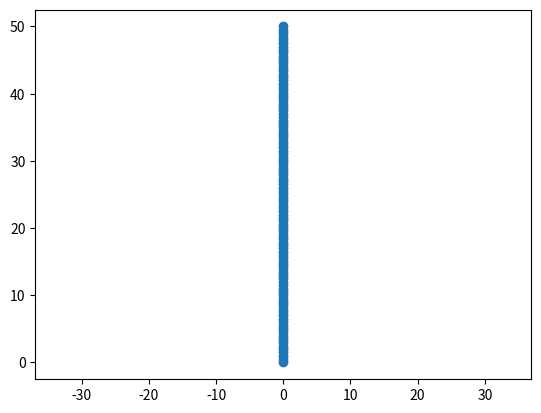

This figure's Python source:
import numpy as np
import matplotlib.pyplot as plt

def fly(dt, duration, velocity, starting_position=(0,0)):
    """Simulate the flight of the drone at constant velocity.

    Args:
        dt (float): Length of each time step in seconds.
        duration (float): Duration of the flight in seconds.
        velocity (np.ndarray): Constant velocity (vx, vy) in m/s, shape (2,).
            x is forward, y is sideways.
        starting_position (tuple[float, float]): Starting position (x, y) in
            metres. Defaults to (0, 0).

    Returns:
        np.ndarray: Positions of the drone at each time step, shape (N, 2),
            where N is the number of steps. Each row is (x, y) in metres.
    """

    # how many steps required to complete the duration at step size dtdt
    steps = round((duration / dt) + 1)

    # create a position vector using numpy array of size (steps) x 2. array contains a position for every step in time. every position is given as a vector (x,y)
    position = np.zeros((steps, 2))

    # set starting position at first position vector at t=0 (x0,y0) in position array
    position[0] = starting_position

    # loop to simulate motion through time. start at second position since initial position is given. loop as many times as steps forward to reach total duration
    for step in range(1, steps):
        # set the current position equal to the previous position plus the difference in position in time dt (pos2 = pos1 + dpos = pos1 + vdt)
        position[step] = position[step-1] + velocity * dt

    # returns the numpy array with teh simulated flight position data 
    return position

def plot(position):
    """Plot the drone's flight path from above.

    Forward (x) is drawn up the screen and sideways (y) across it.

    Args:
        position (np.ndarray): Positions of the drone at each time step,
            shape (N, 2). Each row is (x, y) in metres.
    """

    fig, ax = plt.subplots()
    # slice position array by columns, taking the column of x positions through time and column of y positions through time, and plotting them. 
    # plot y column as x-axis (horizontal) and x column as y-axis (forward) (drone convention).
    ax.plot(position[:,1], position[:,0], '-o')
    ax.axis('equal')
    plt.show()


position = fly(0.1, 10, np.array([5,0]))
plot(position)
